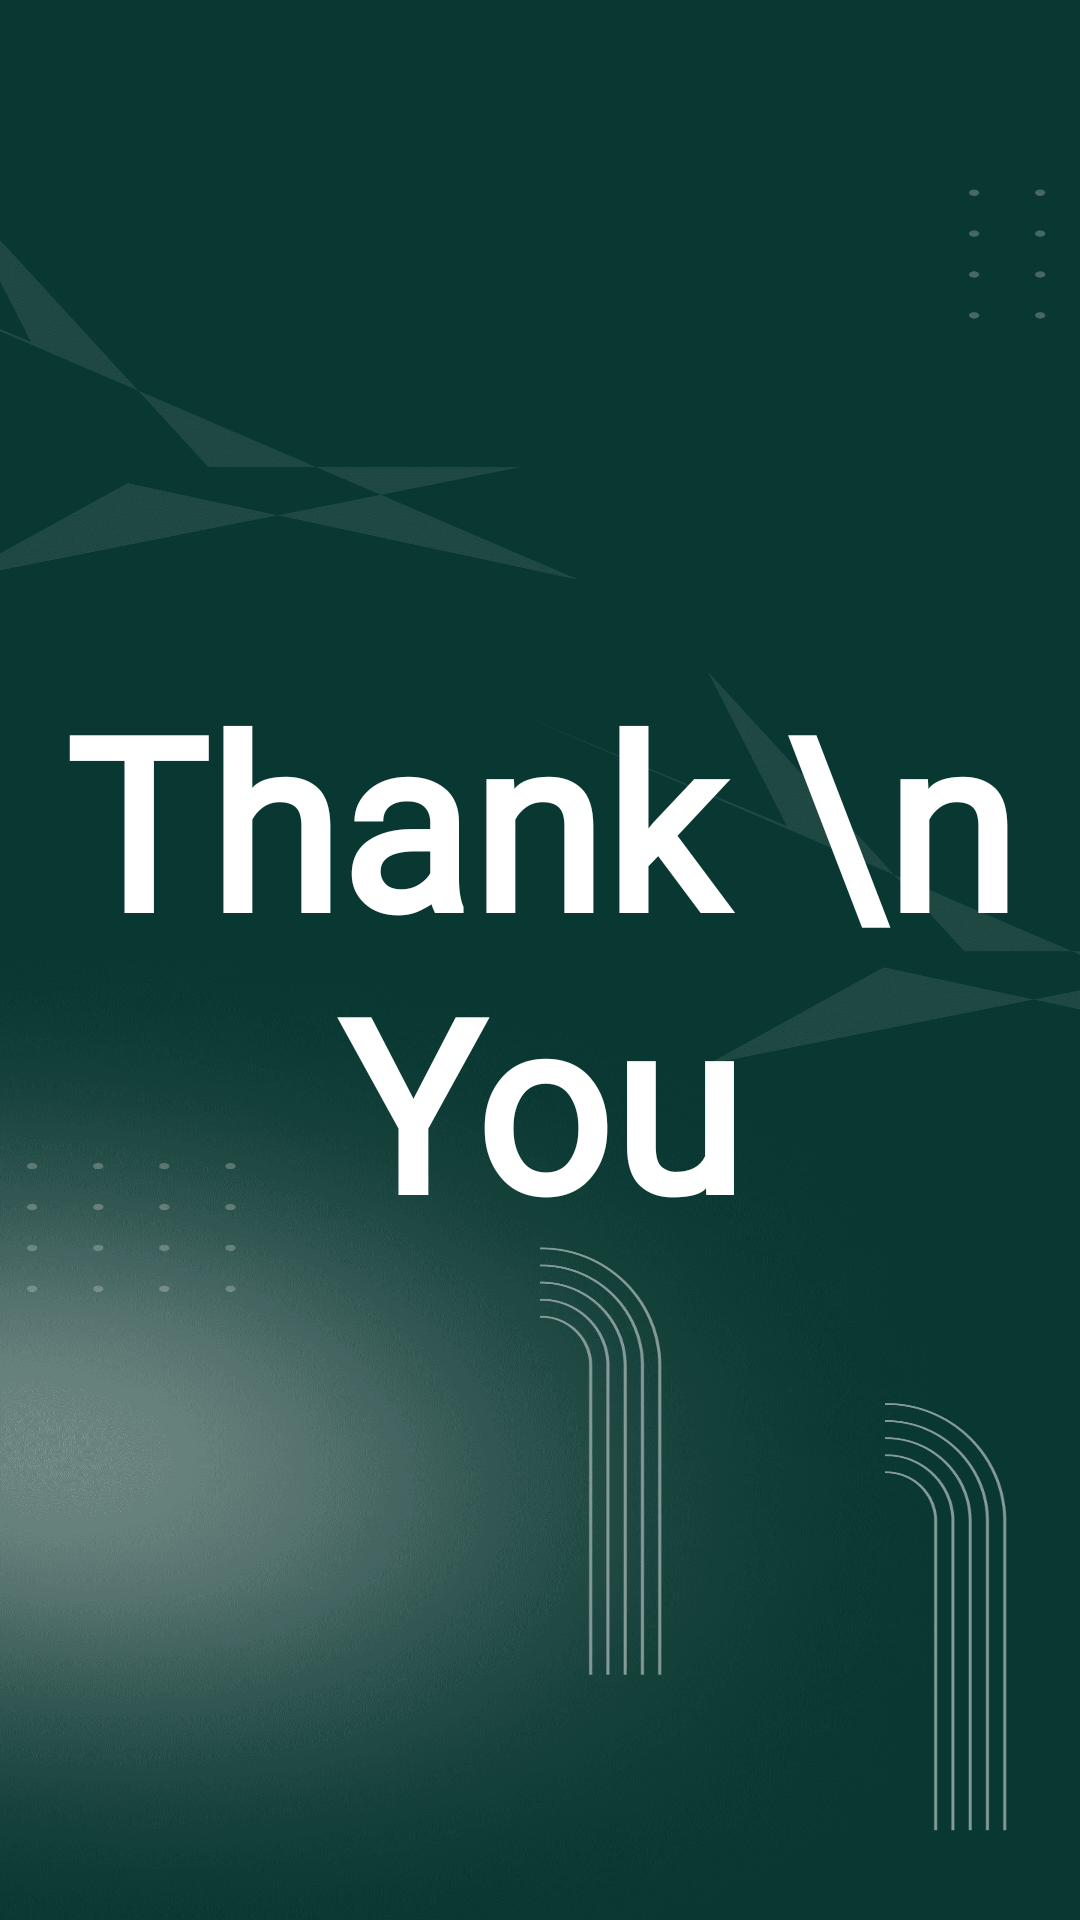

Layout XML and referenced resources for this Android screen:
<!-- AndroidManifest.xml: application theme Theme.VDownload -->
<!-- res/layout/activity_exit.xml -->
<?xml version="1.0" encoding="utf-8"?>
<RelativeLayout xmlns:android="http://schemas.android.com/apk/res/android"
    xmlns:app="http://schemas.android.com/apk/res-auto"
    xmlns:tools="http://schemas.android.com/tools"
    android:layout_width="match_parent"
    android:layout_height="match_parent"
    android:background="@drawable/background_splash"
    tools:context=".activity.ExitActivity">
    <TextView
        android:id="@+id/app_name"
        android:layout_width="wrap_content"
        android:layout_height="wrap_content"
        android:layout_centerInParent="true"
        android:fontFamily="@font/almendra_italic"
        android:gravity="center"
        android:text="Thank \n You"
        android:textAppearance="?android:textAppearanceMedium"
        android:textColor="@color/white"
        android:textSize="80dp"
        android:textStyle="bold" />

</RelativeLayout>
<!-- resources referenced by this layout -->
<resources>
  <color name="white">#FFFFFFFF</color>
  <!-- drawable background_splash: png bitmap (drawable, 284479 bytes) -->
  <style name="Theme.VDownload" parent="Theme.MaterialComponents.DayNight.NoActionBar">
          
          <item name="colorPrimary">@color/purple_500</item>
          <item name="colorPrimaryVariant">@color/purple_700</item>
          <item name="colorOnPrimary">@color/white</item>
          
          <item name="colorSecondary">@color/adsTagBg</item>
          <item name="colorSecondaryVariant">@color/adsTagBg</item>
          <item name="colorOnSecondary">@color/black</item>
          
          
          
          <item name="android:statusBarColor" tools:targetApi="l">@color/adsTagBg</item>
          
      </style>
  <color name="purple_500">#FF6200EE</color>
  <color name="purple_700">#FF3700B3</color>
  <color name="adsTagBg">#093731</color>
  <color name="black">#FF000000</color>
</resources>
